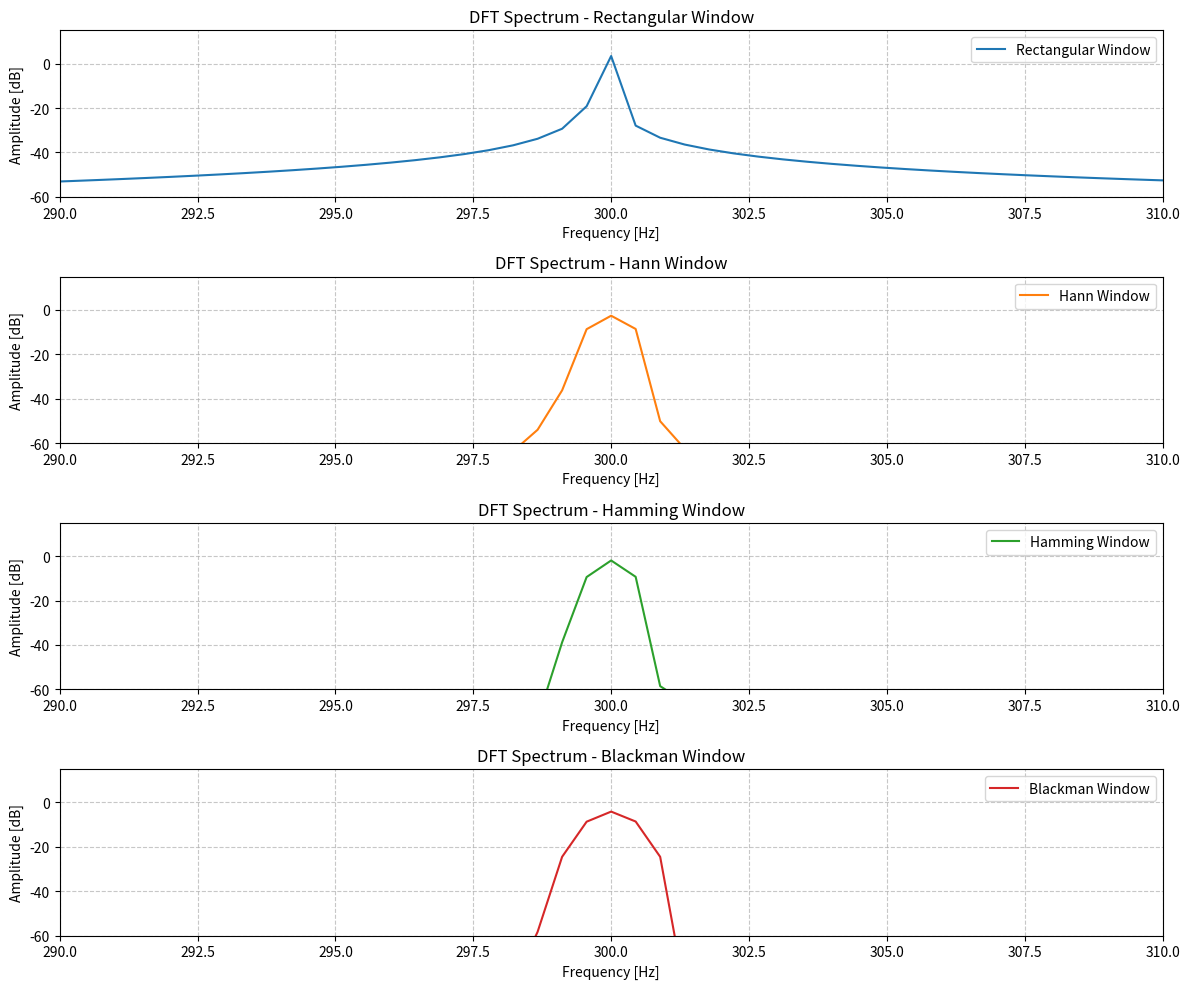
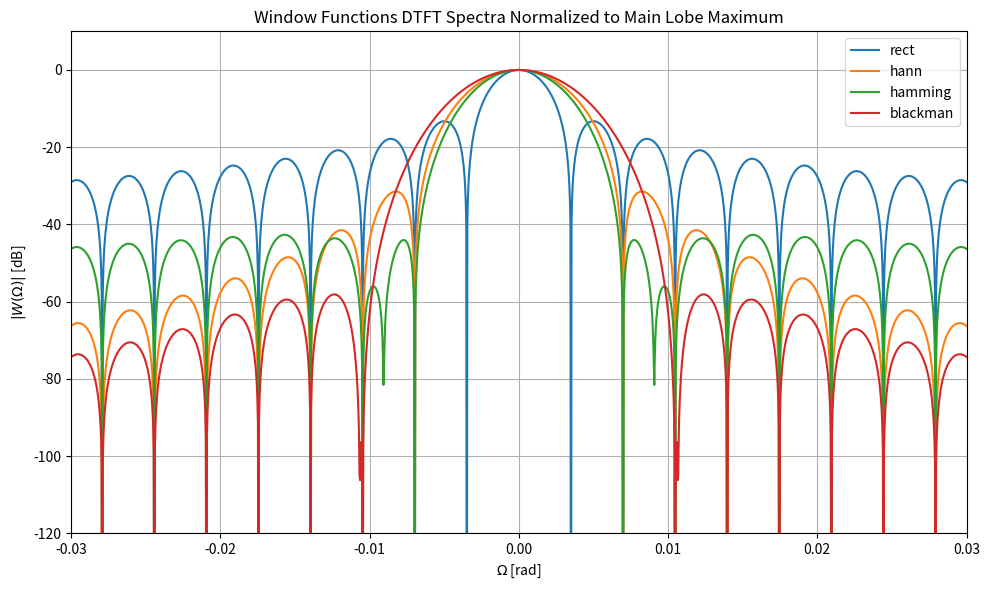

Generate these figures, in order, with matplotlib:
import numpy as np
import matplotlib.pyplot as plt
from scipy.fft import fft, fftshift
from scipy.signal.windows import hann, hamming, blackman

# --- PART 1: SIGNAL GENERATION AND DFT SPECTRUM ANALYSIS (Task 1) ---
f1, f2, f3 = 500.0, 500.25, 499.75
xmax = 3.0
fs = 800.0
N = 1800

A1 = xmax
A2 = 0.1 * A1
A3 = 0.01 * A1

k = np.arange(N)
x = A1 * np.sin(2 * np.pi * f1 / fs * k) + \
    A2 * np.sin(2 * np.pi * f2 / fs * k) + \
    A3 * np.sin(2 * np.pi * f3 / fs * k)

w_rect = np.ones(N)
w_hann = hann(N, sym=False)
w_hamm = hamming(N, sym=False)
w_black = blackman(N, sym=False)

def fft2db(X_raw):
    N_size = X_raw.size
    Xtmp = (2.0 / N_size) * np.abs(X_raw)
    Xtmp *= 0.5
    if N_size % 2 == 0:
        Xtmp[N_size // 2] /= 2.0
    return 20 * np.log10(Xtmp + 1e-10)

df = fs / N
freqs = np.arange(N) * df

X_rect = fft(x * w_rect)
X_hann = fft(x * w_hann)
X_hamm = fft(x * w_hamm)
X_black = fft(x * w_black)

windows_data = [
    ('Rectangular Window', X_rect, 'C0'),
    ('Hann Window', X_hann, 'C1'),
    ('Hamming Window', X_hamm, 'C2'),
    ('Blackman Window', X_black, 'C3')
]

plt.figure(figsize=(12, 10))
for i, (name, X_w, color) in enumerate(windows_data, 1):
    plt.subplot(4, 1, i)
    plt.plot(freqs, fft2db(X_w), color=color, label=name)
    plt.xlim(290, 310)  # Zoom around the aliased frequency at 300 Hz
    plt.ylim(-60, 15)
    plt.title(f'DFT Spectrum - {name}')
    plt.xlabel('Frequency [Hz]')
    plt.ylabel('Amplitude [dB]')
    plt.grid(True, linestyle='--', alpha=0.7)
    plt.legend(loc='upper right')
plt.tight_layout()
plt.savefig('task1_signal_spectrum.png', dpi=300)
plt.show()

# --- PART 2: WINDOW FUNCTION DTFT SPECTRA (Task 2) ---
def windDTFTdB(w):
    N_len = w.size
    Nz = 100 * N_len
    W = np.zeros(Nz)
    W[0:N_len] = w
    W_fft = np.abs(fftshift(fft(W)))
    W_fft /= np.max(W_fft)
    W_db = 20 * np.log10(W_fft + 1e-10)
    Omega = 2 * np.pi / Nz * np.arange(Nz) - np.pi
    return Omega, W_db

plt.figure(figsize=(10, 6))
for w, label, color in [(w_rect, 'rect', 'C0'), (w_hann, 'hann', 'C1'), (w_hamm, 'hamming', 'C2'), (w_black, 'blackman', 'C3')]:
    Omega, W_db = windDTFTdB(w)
    plt.plot(Omega, W_db, label=label, color=color)

plt.xlim(-0.03, 0.03)  # Zoom into the main lobe
plt.ylim(-120, 10)
plt.xlabel(r'$\Omega$ [rad]')
plt.ylabel(r'$|W(\Omega)|$ [dB]')
plt.title('Window Functions DTFT Spectra Normalized to Main Lobe Maximum')
plt.grid(True)
plt.legend()
plt.tight_layout()
plt.savefig('task2_window_characteristics.png', dpi=300)
plt.show()
